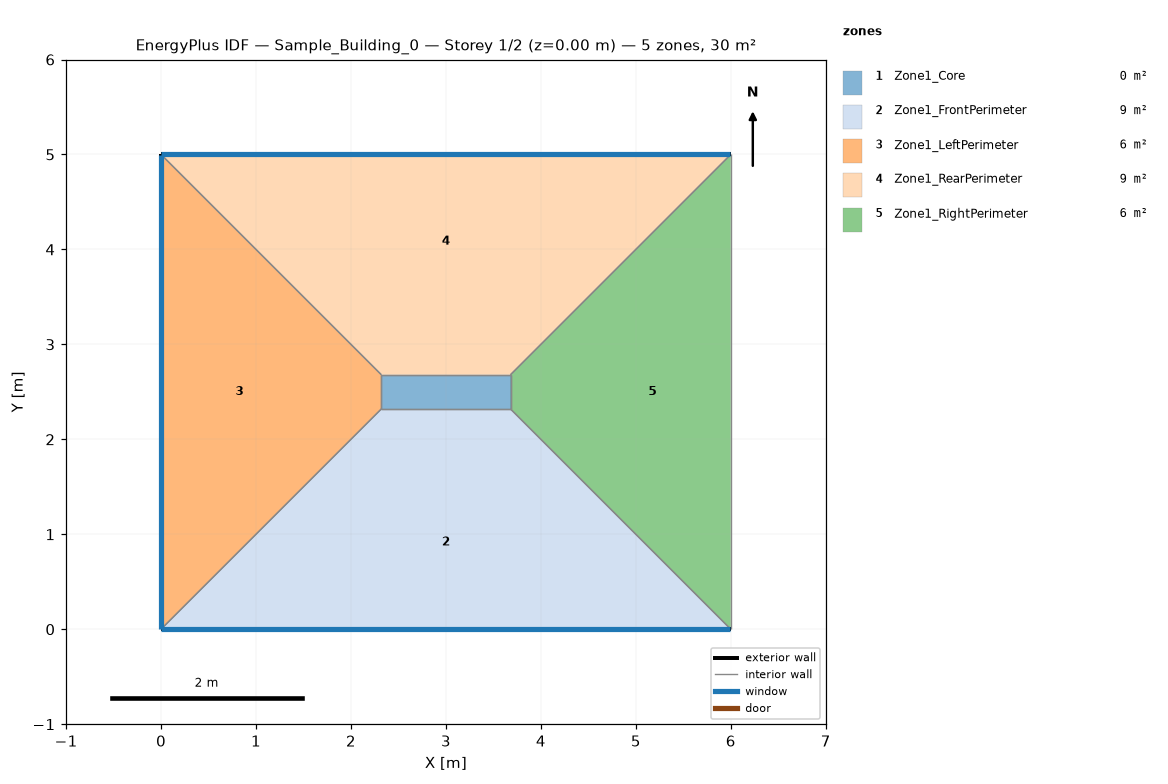
=== STOREY PLAN SPEC (per zone: floor XY polygon, exterior-wall plan segments, windows/doors) ===
zone 1: Zone1_Core  (0.5 m²)
  floor: (3.68, 2.68) (3.68, 2.32) (2.32, 2.32) (2.32, 2.68)
  interior walls: 4
zone 2: Zone1_FrontPerimeter  (8.5 m²)
  floor: (3.68, 2.32) (6.00, 0.00) (0.00, 0.00) (2.32, 2.32)
  exterior wall: (0.00, 0.00) – (6.00, 0.00)  [6.0 m]
    window: (0.00, 0.00) – (6.00, 0.00)  [5.4 m²]
  interior walls: 3
zone 3: Zone1_LeftPerimeter  (6.2 m²)
  floor: (2.32, 2.68) (2.32, 2.32) (0.00, 0.00) (0.00, 5.00)
  exterior wall: (0.00, 5.00) – (0.00, 0.00)  [5.0 m]
    window: (0.00, 5.00) – (0.00, 0.00)  [4.5 m²]
  interior walls: 3
zone 4: Zone1_RearPerimeter  (8.5 m²)
  floor: (6.00, 5.00) (3.68, 2.68) (2.32, 2.68) (0.00, 5.00)
  exterior wall: (6.00, 5.00) – (0.00, 5.00)  [6.0 m]
    window: (6.00, 5.00) – (0.00, 5.00)  [5.4 m²]
  interior walls: 3
zone 5: Zone1_RightPerimeter  (6.2 m²)
  floor: (6.00, 5.00) (6.00, 0.00) (3.68, 2.32) (3.68, 2.68)
  interior walls: 4

=== DERIVED (storey summary) ===
Building: Sample_Building_0
Storey: 1 of 2  (floor level z = 0.00 m)
Storey gross floor area: 30.0 m²
Zones on this storey: 5
  - Zone1_Core: floor 0.5 m²
  - Zone1_FrontPerimeter: floor 8.5 m²; exterior wall 6.0 m (18.0 m²); 1 window(s) 5.4 m²; WWR 30.0%
  - Zone1_LeftPerimeter: floor 6.2 m²; exterior wall 5.0 m (15.0 m²); 1 window(s) 4.5 m²; WWR 30.0%
  - Zone1_RearPerimeter: floor 8.5 m²; exterior wall 6.0 m (18.0 m²); 1 window(s) 5.4 m²; WWR 30.0%
  - Zone1_RightPerimeter: floor 6.2 m²
Zone adjacency (shared interzone walls):
  - Zone1_Core ↔ Zone1_FrontPerimeter
  - Zone1_Core ↔ Zone1_LeftPerimeter
  - Zone1_Core ↔ Zone1_RearPerimeter
  - Zone1_Core ↔ Zone1_RightPerimeter